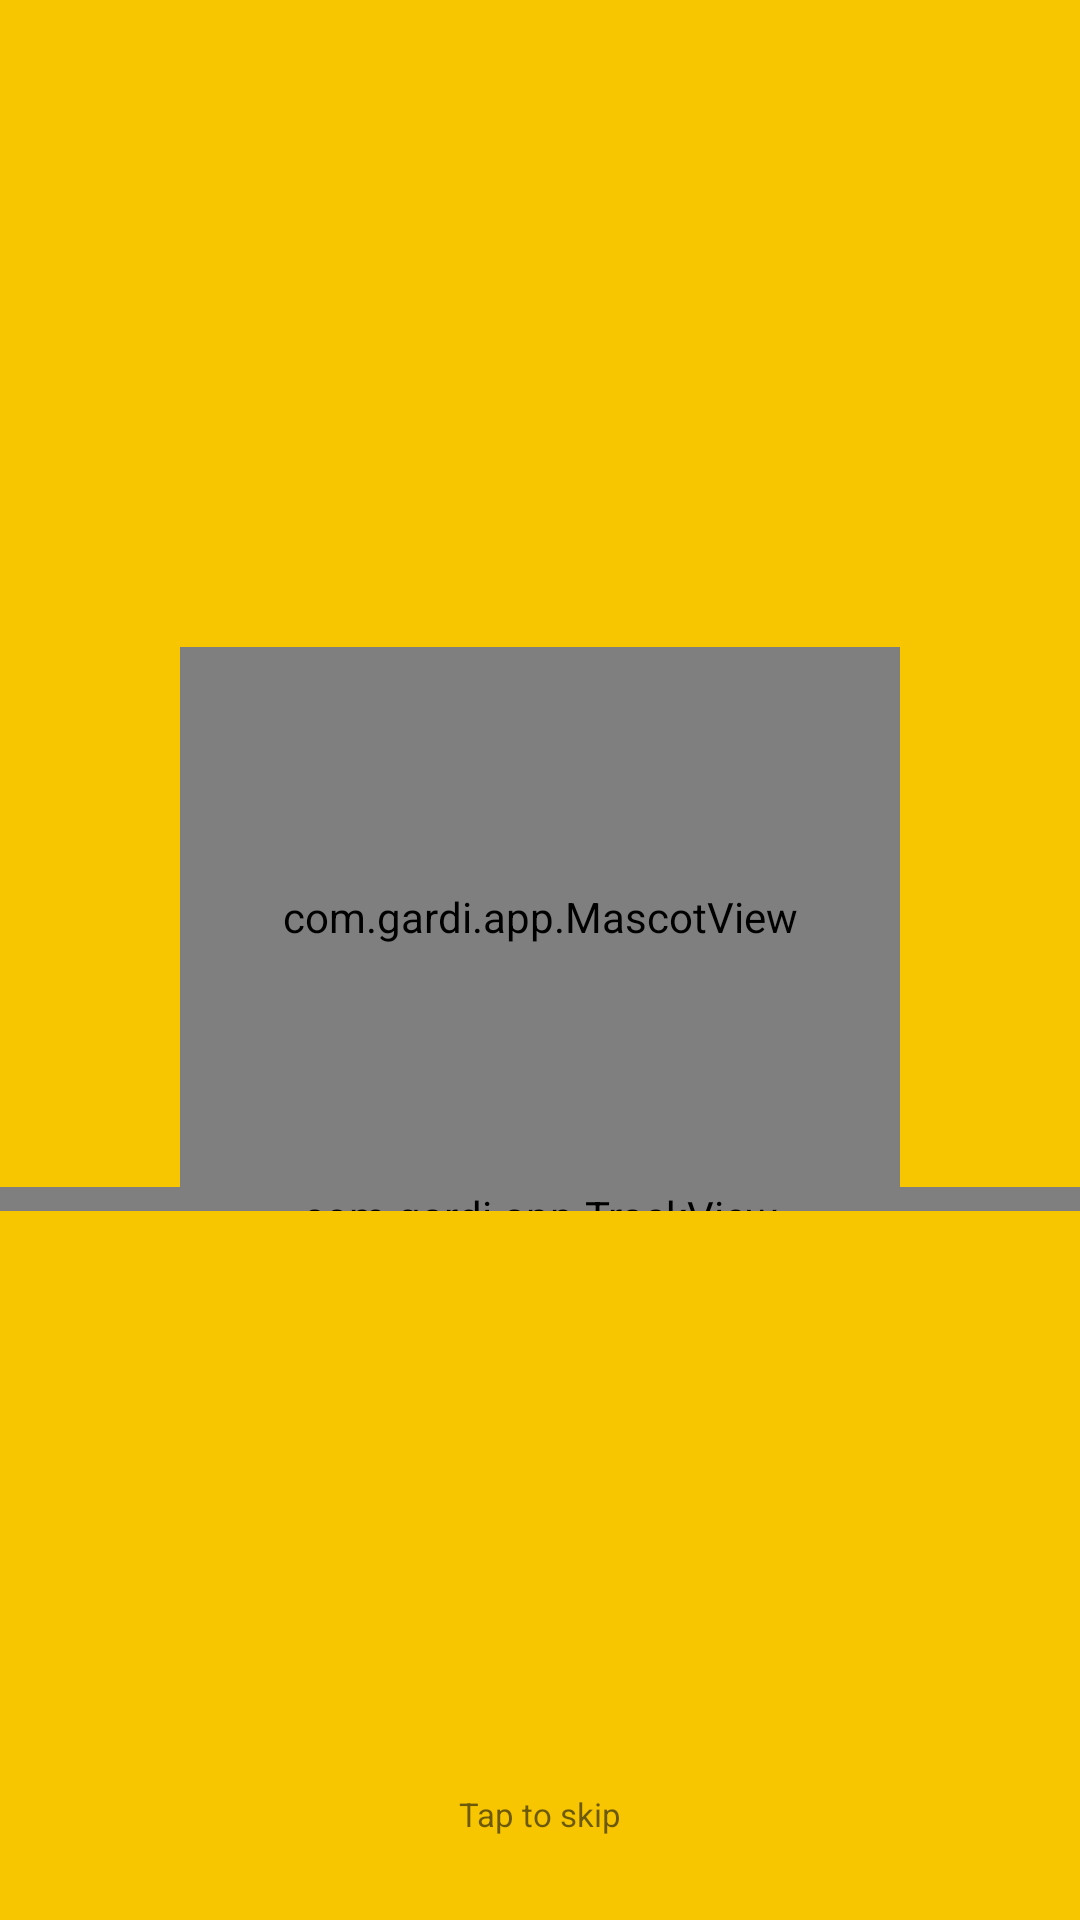

The Android layout XML behind this screen, and the referenced resources:
<!-- AndroidManifest.xml: activity theme Theme.Gardi.Splash -->
<!-- res/layout/activity_splash.xml -->
<?xml version="1.0" encoding="utf-8"?>
<FrameLayout xmlns:android="http://schemas.android.com/apk/res/android"
    android:id="@+id/splashRoot"
    android:layout_width="match_parent"
    android:layout_height="match_parent"
    android:background="@color/yellow">

    <LinearLayout
        android:layout_width="match_parent"
        android:layout_height="match_parent"
        android:gravity="center"
        android:orientation="vertical">

        <LinearLayout
            android:id="@+id/letters"
            android:layout_width="wrap_content"
            android:layout_height="wrap_content"
            android:orientation="horizontal" />

        <com.gardi.app.MascotView
            android:id="@+id/mascot"
            android:layout_width="240dp"
            android:layout_height="180dp"
            android:layout_marginTop="16dp" />

        <com.gardi.app.TrackView
            android:id="@+id/track"
            android:layout_width="match_parent"
            android:layout_height="8dp" />

        <TextView
            android:id="@+id/tag"
            android:layout_width="wrap_content"
            android:layout_height="wrap_content"
            android:layout_marginTop="16dp"
            android:alpha="0"
            android:text="Mumbai commute companion"
            android:textColor="@color/ink"
            android:textSize="15sp"
            android:textStyle="bold" />
    </LinearLayout>

    <TextView
        android:layout_width="wrap_content"
        android:layout_height="wrap_content"
        android:layout_gravity="bottom|center_horizontal"
        android:layout_marginBottom="28dp"
        android:alpha="0.6"
        android:text="Tap to skip"
        android:textColor="@color/ink"
        android:textSize="11sp" />
</FrameLayout>
<!-- resources referenced by this layout -->
<resources>
  <color name="ink">#111111</color>
  <color name="yellow">#F7C600</color>
  <style name="Theme.Gardi.Splash" parent="Theme.Gardi">
          <item name="android:windowBackground">@color/yellow</item>
      </style>
  <style name="Theme.Gardi" parent="Theme.Material3.Dark.NoActionBar">
          <item name="colorPrimary">@color/yellow</item>
          <item name="colorOnPrimary">@color/ink</item>
          <item name="android:windowBackground">@color/ink</item>
          <item name="android:statusBarColor">@color/yellow</item>
          <item name="android:windowLightStatusBar">true</item>
      </style>
</resources>
